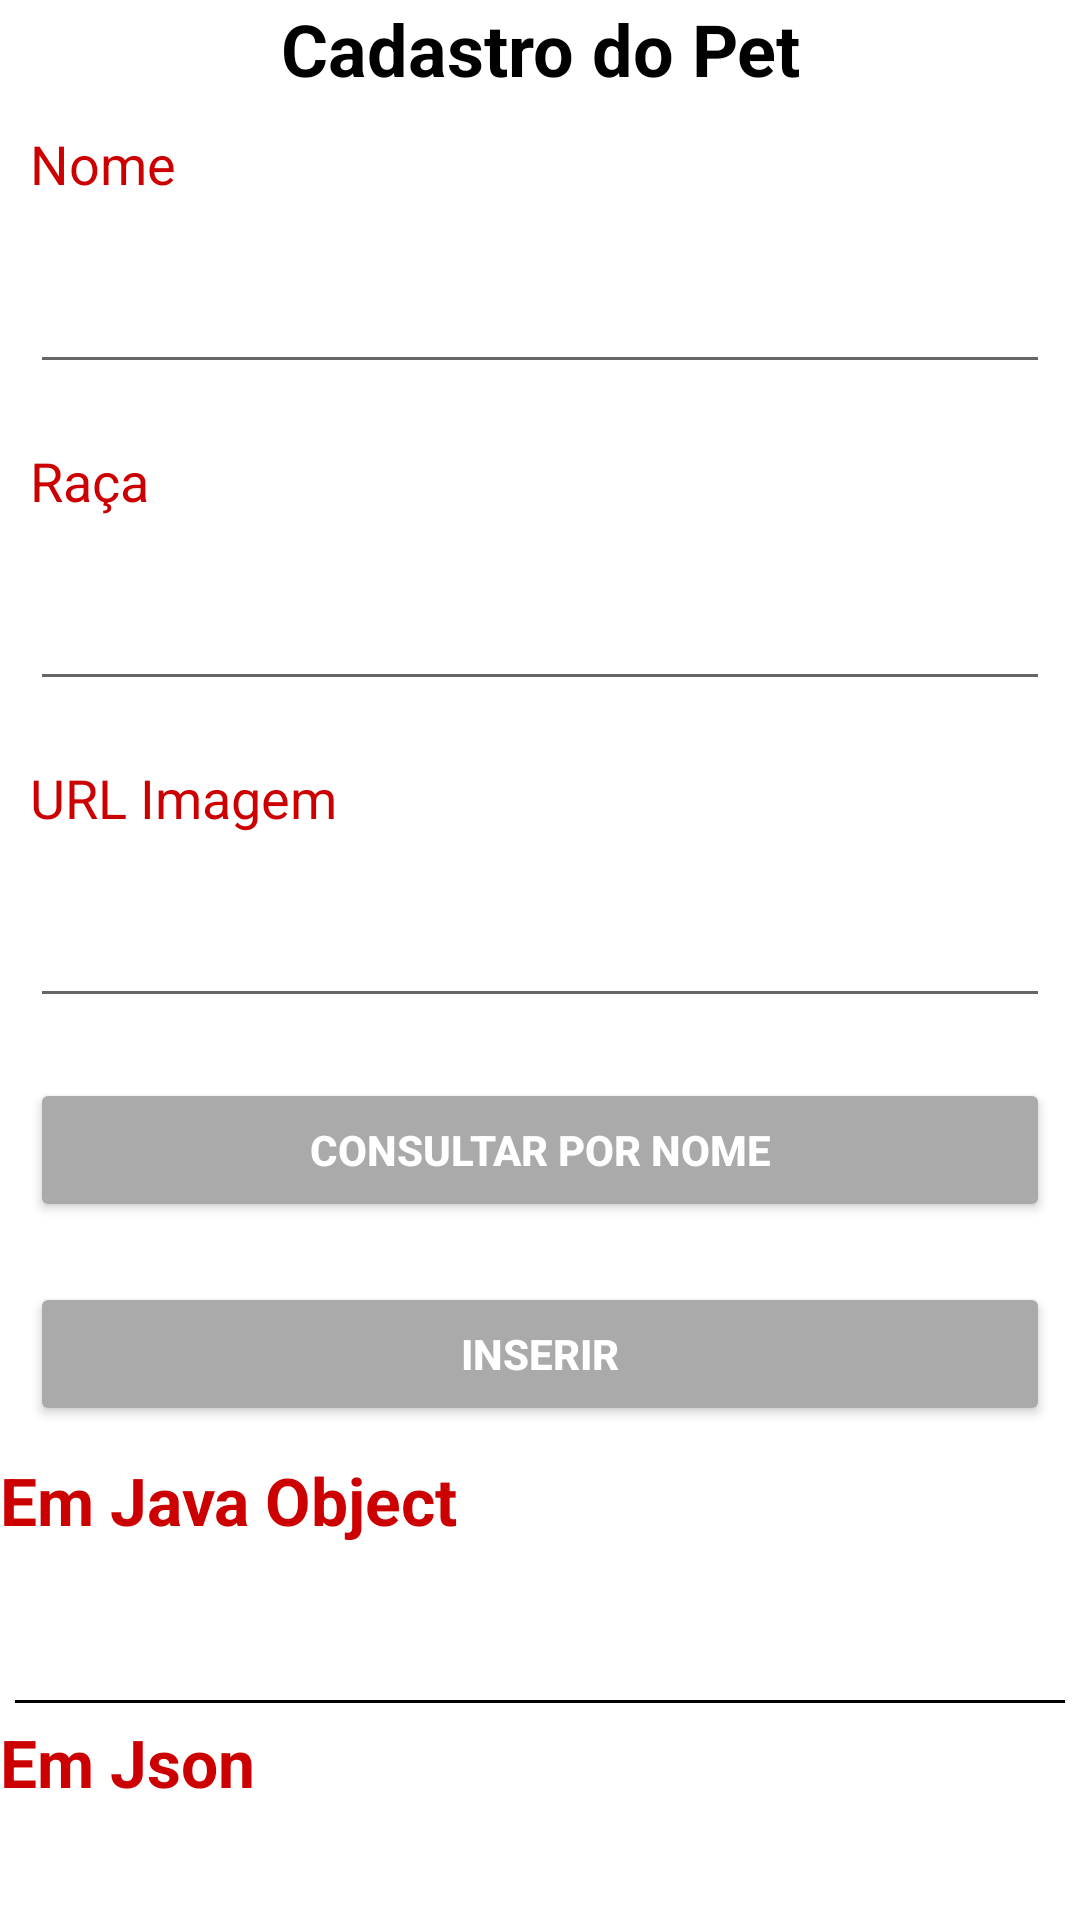

Reconstruct the res/layout file that produces this screen, plus the resources it refers to.
<!-- AndroidManifest.xml: application theme Theme.ProjetoAPIRetrofitDog -->
<!-- res/layout/activity_cadastro_pet.xml -->
<?xml version="1.0" encoding="utf-8"?>

<LinearLayout xmlns:android="http://schemas.android.com/apk/res/android"
    xmlns:app="http://schemas.android.com/apk/res-auto"
    xmlns:tools="http://schemas.android.com/tools"
    android:layout_width="match_parent"
    android:layout_height="match_parent"
    android:orientation="vertical"
    tools:context=".CadastroPetActivity">

    <TextView
        android:layout_width="match_parent"
        android:layout_height="wrap_content"
        android:text="Cadastro do Pet"
        android:textSize="24dp"
        android:textStyle="bold"
        android:textColor="@color/black"
        android:textAlignment="center"/>

    <TextView
        android:id="@+id/tvNome"
        android:layout_width="match_parent"
        android:layout_height="wrap_content"
        android:text="Nome"
        android:textColor="@android:color/holo_red_dark"
        android:textSize="18dp"
        android:layout_margin="10dp"/>

    <EditText
        android:id="@+id/edtNome"
        android:layout_width="match_parent"
        android:layout_height="wrap_content"
        android:layout_margin="10dp"/>

    <TextView
        android:id="@+id/tvRaca"
        android:layout_width="match_parent"
        android:layout_height="wrap_content"
        android:text="Raça"
        android:textColor="@android:color/holo_red_dark"
        android:textSize="18dp"
        android:layout_margin="10dp"/>

    <EditText
        android:id="@+id/edtRaca"
        android:layout_width="match_parent"
        android:layout_height="wrap_content"
        android:layout_margin="10dp"/>

    <TextView
        android:id="@+id/tvImagem"
        android:layout_width="match_parent"
        android:layout_height="wrap_content"
        android:text="URL Imagem"
        android:textColor="@android:color/holo_red_dark"
        android:textSize="18dp"
        android:layout_margin="10dp"/>

    <EditText
        android:id="@+id/edtImagem"
        android:layout_width="match_parent"
        android:layout_height="wrap_content"
        android:layout_margin="10dp"/>

    <Button
        android:id="@+id/btnConsultarNome"
        android:layout_width="match_parent"
        android:layout_height="wrap_content"
        android:backgroundTint="@android:color/darker_gray"
        android:text="Consultar por nome"
        android:textColor="@color/white"
        android:textStyle="bold"
        android:layout_margin="10dp"/>

    <Button
        android:id="@+id/btnInserir"
        android:layout_width="match_parent"
        android:layout_height="wrap_content"
        android:backgroundTint="@android:color/darker_gray"
        android:text="Inserir"
        android:textColor="@color/white"
        android:textStyle="bold"
        android:layout_margin="10dp"/>

    <TextView
        android:layout_width="match_parent"
        android:layout_height="wrap_content"
        android:text="Em Java Object"
        android:textColor="@android:color/holo_red_dark"
        android:textSize="22dp"
        android:textStyle="bold"
        />

    <TextView
        android:id="@+id/tvObjetoJava"
        android:layout_width="match_parent"
        android:layout_height="wrap_content"
        android:textColor="@color/black"
        android:textStyle="bold"
        android:textSize="20dp"
        android:layout_margin="10dp"/>

    <View
        android:layout_width="match_parent"
        android:layout_height="1dp"
        android:layout_margin="5dp"
        android:background="@color/black"/>

    <TextView
        android:layout_width="match_parent"
        android:layout_height="wrap_content"
        android:text="Em Json"
        android:textColor="@android:color/holo_red_dark"
        android:textSize="22dp"
        android:textStyle="bold"
        />

    <TextView
        android:id="@+id/tvJson"
        android:layout_width="match_parent"
        android:layout_height="wrap_content"
        android:textColor="@color/black"
        android:textStyle="bold"
        android:textSize="20dp"
        android:layout_margin="10dp"/>







</LinearLayout>
<!-- resources referenced by this layout -->
<resources>
  <color name="black">#FF000000</color>
  <color name="white">#FFFFFFFF</color>
  <style name="Theme.ProjetoAPIRetrofitDog" parent="Theme.MaterialComponents.DayNight.DarkActionBar">
          
          <item name="colorPrimary">@color/purple_500</item>
          <item name="colorPrimaryVariant">@color/purple_700</item>
          <item name="colorOnPrimary">@color/white</item>
          
          <item name="colorSecondary">@color/teal_200</item>
          <item name="colorSecondaryVariant">@color/teal_700</item>
          <item name="colorOnSecondary">@color/black</item>
          
          <item name="android:statusBarColor" tools:targetApi="l">?attr/colorPrimaryVariant</item>
          
      </style>
  <color name="purple_500">#32CD32</color>
  <color name="purple_700">#008000</color>
  <color name="teal_200">#FF03DAC5</color>
  <color name="teal_700">#FF018786</color>
</resources>
